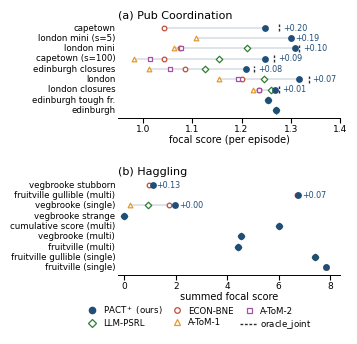

Here is the Python script that generated this plot:
#!/usr/bin/env python3
"""Figure 2 v10: dense per-config strip plot, all methods.

Pub values for A-ToM-1/A-ToM-2/LLM-PSRL decoded from the v8 radar PDF
by per-axis affine inversion anchored on PACT+/best-baseline/oracle
(lstsq residual <= 0.003). Haggling panel is focal-sum (the metric the
radar actually plotted, verified by tie geometry); cells not
recoverable from the radar are omitted and listed in MISSING.
Family palette follows Fig. 3: blue Bayesian, green LLM-PSRL,
warm LLM-coordination, dark oracle reference.
"""
import matplotlib.pyplot as plt
import matplotlib as mpl
import numpy as np
from matplotlib.lines import Line2D

mpl.rcParams.update({
    'font.size': 7.5, 'axes.linewidth': 0.7,
    'font.family': ['DejaVu Sans'],
    'axes.spines.top': False, 'axes.spines.right': False,
    'svg.fonttype': 'none', 'pdf.fonttype': 42,
})

C = {'PACT+': '#1F4E79', 'ECON-BNE': '#C24A36', 'A-ToM-1': '#E39A2F',
     'A-ToM-2': '#A253A4', 'LLM-PSRL': '#2E7D32', 'Oracle': '#2F2F2F'}
MK = {'ECON-BNE': 'o', 'A-ToM-1': '^', 'A-ToM-2': 's', 'LLM-PSRL': 'D'}

# ---- Pub Coordination (focal score) --------------------------------------
# cfg: [PACT+, ECON, AToM1, AToM2, PSRL, Oracle]  None = unavailable
pub = {
 'london mini':        [1.3083, 1.0764, 1.064, 1.077, 1.211, 1.3167],
 'capetown (s=100)':   [1.2483, 1.0423, 0.983, 1.014, 1.155, 1.2651],
 'capetown':           [1.2472, 1.0439, None, None, None, 1.2759],
 'london mini (s=5)':  [1.3000, None, 1.1083, None, None, 1.3000],
 'edinburgh closures': [1.2083, 1.0865, 1.013, 1.055, 1.127, 1.2257],
 'london':             [1.3167, 1.2017, 1.154, 1.192, 1.245, 1.3354],
 'london closures':    [1.2667, 1.2349, 1.224, 1.235, 1.260, 1.2750],
 'edinburgh':          [1.2700, None, 1.2700, 1.270, 1.270, 1.2700],
 'edinburgh tough fr.':[1.2533, None, 1.2533, 1.253, 1.253, 1.2533],
}
# ---- Haggling (summed focal score) ---------------------------------------
hag = {
 'vegbrooke (single)':          [1.9833, 1.7333, 0.217, 1.983, 0.900],
 'vegbrooke stubborn':          [1.1000, 0.9667, None, None, None],
 'fruitville gullible (multi)': [6.7667, 6.7000, None, None, None],
 'fruitville (single)':         [7.8222, 7.8222, 7.822, 7.822, None],
 'fruitville gullible (single)':[7.4000, 7.4000, None, 7.400, 7.400],
 'fruitville (multi)':          [4.4000, 4.4000, None, 4.400, 4.400],
 'vegbrooke (multi)':           [4.5500, 4.5500, None, 4.550, 4.550],
 'cumulative score (multi)':    [6.0000, 6.0000, None, 6.000, 6.000],
 'vegbrooke strange':           [0.0000, 0.0000, None, 0.000, 0.000],
}

def margin(row):
    base = [v for v in row[1:5] if v is not None]
    return row[0] - max(base) if base else 0.0

pub_rows = sorted(pub.items(), key=lambda kv: margin(kv[1]))
hag_rows = sorted(hag.items(), key=lambda kv: margin(kv[1]))

fig, (ax1, ax2) = plt.subplots(
    2, 1, figsize=(3.45, 3.30),
    gridspec_kw={'height_ratios': [1, 1], 'hspace': 0.62})

def panel(ax, rows, oracle_col, xlab, xlim, annfmt, annpad):
    n = len(rows)
    for y, (cfg, row) in enumerate(rows):
        vals = [v for v in row[:5] if v is not None]
        ax.plot([min(vals), max(vals)], [y, y], color='#D5DCE2', lw=1.1,
                zorder=1)
        for m, v in zip(['ECON-BNE','A-ToM-1','A-ToM-2','LLM-PSRL'], row[1:5]):
            if v is None: continue
            ax.scatter([v], [y], s=11, marker=MK[m], facecolor='white',
                       edgecolor=C[m], linewidths=0.9, zorder=3)
        if oracle_col is not None and row[oracle_col] is not None:
            o = row[oracle_col]
            ax.plot([o, o], [y-0.33, y+0.33], color=C['Oracle'], lw=1.0,
                    ls=(0, (2, 1.2)), zorder=2)
        ax.scatter([row[0]], [y], s=15, color=C['PACT+'], zorder=4)
        ax.text(-0.012, y, cfg, ha='right', va='center', fontsize=6.2,
                transform=ax.get_yaxis_transform())
        m = margin(row)
        if m > 1e-9:
            xa = max(v for v in (row[:6] if oracle_col else row[:5])
                     if v is not None)
            ax.text(xa + annpad, y, annfmt % m, va='center', fontsize=5.8,
                    color=C['PACT+'])
    ax.set_yticks([]); ax.set_ylim(-0.7, n - 0.3)
    ax.set_xlim(*xlim)
    ax.set_xlabel(xlab, fontsize=7.0, labelpad=1.0)
    ax.tick_params(axis='x', labelsize=6.5, pad=1.5)
    ax.spines['left'].set_visible(False)

panel(ax1, pub_rows, 5, 'focal score (per episode)', (0.95, 1.40),
      '+%.2f', 0.008)
ax1.set_title('(a) Pub Coordination', fontsize=8, loc='left', pad=2)
panel(ax2, hag_rows, None, 'summed focal score', (-0.25, 8.4),
      '+%.2f', 0.14)
ax2.set_title('(b) Haggling', fontsize=8, loc='left', pad=2)

handles = [
    Line2D([], [], marker='o', ls='none', color=C['PACT+'], ms=4.5,
           label='PACT$^+$ (ours)'),
    Line2D([], [], marker='D', ls='none', markerfacecolor='white',
           markeredgecolor=C['LLM-PSRL'], markeredgewidth=0.9, ms=3.8,
           label='LLM-PSRL'),
    Line2D([], [], marker='o', ls='none', markerfacecolor='white',
           markeredgecolor=C['ECON-BNE'], markeredgewidth=0.9, ms=4,
           label='ECON-BNE'),
    Line2D([], [], marker='^', ls='none', markerfacecolor='white',
           markeredgecolor=C['A-ToM-1'], markeredgewidth=0.9, ms=4,
           label='A-ToM-1'),
    Line2D([], [], marker='s', ls='none', markerfacecolor='white',
           markeredgecolor=C['A-ToM-2'], markeredgewidth=0.9, ms=3.6,
           label='A-ToM-2'),
    Line2D([], [], color=C['Oracle'], lw=1.0, ls=(0, (2, 1.2)),
           label='oracle$\\_$joint'),
]
fig.legend(handles=handles, loc='lower center', ncol=3, frameon=False,
           fontsize=6.2, bbox_to_anchor=(0.575, -0.008),
           handletextpad=0.3, columnspacing=0.7, labelspacing=0.25)

fig.subplots_adjust(left=0.345, right=0.99, top=0.955, bottom=0.185)
fig.savefig('fig2_concordia_strip_v10.pdf')
fig.savefig('fig2_concordia_strip_v10.png', dpi=300)
print('saved v10')
